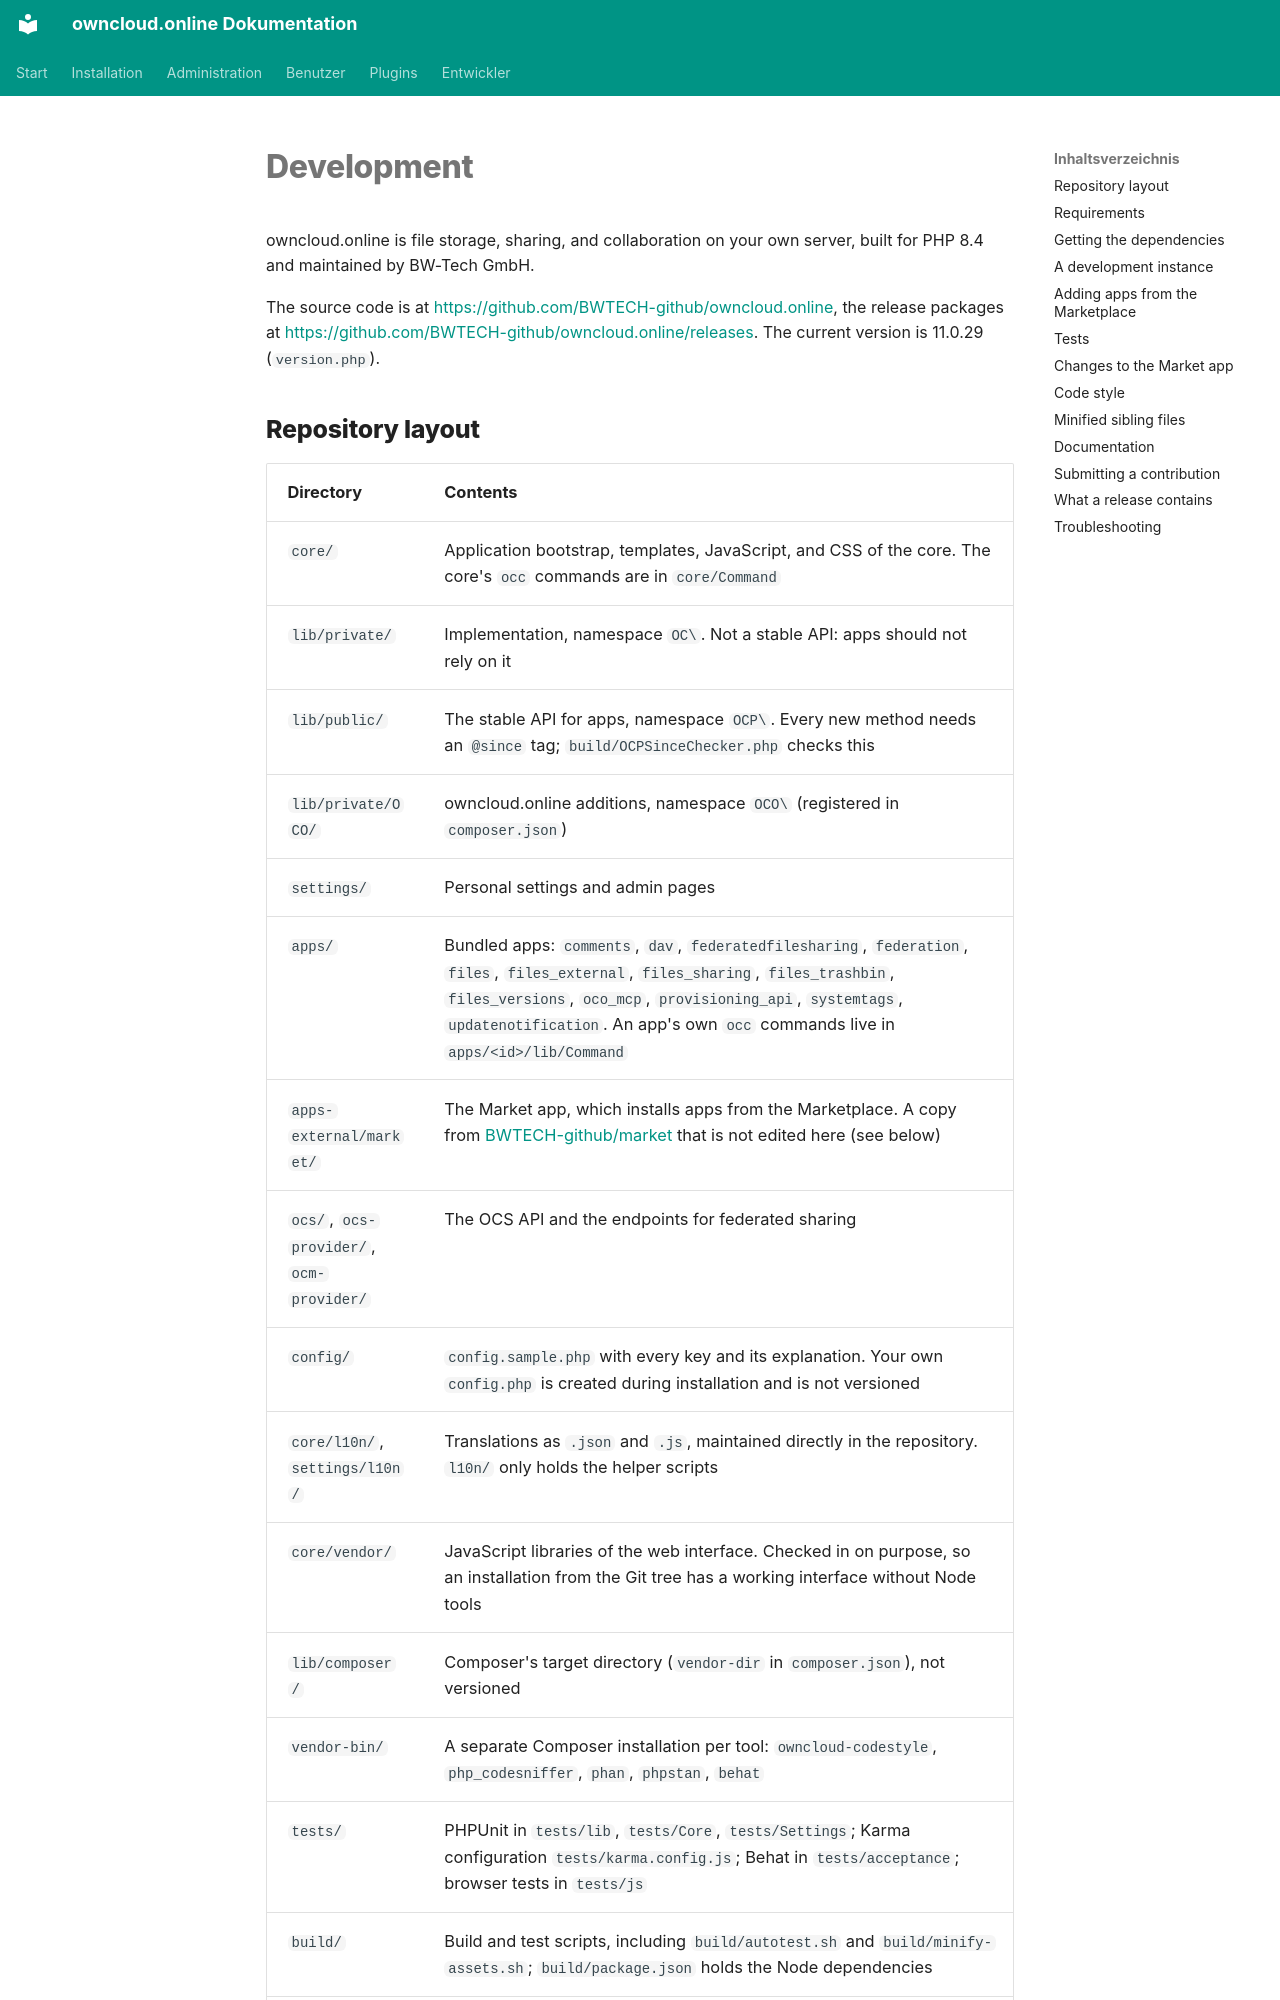

repository: BWTECH-github/owncloud.online · page: developer/index.en/index.html · generator: mkdocs

# Development

owncloud.online is file storage, sharing, and collaboration on your own server,
built for PHP 8.4 and maintained by BW-Tech GmbH.

The source code is at <https://github.com/BWTECH-github/owncloud.online>, the
release packages at
<https://github.com/BWTECH-github/owncloud.online/releases>. The current
version is 11.0.29 (`version.php`).

## Repository layout

| Directory | Contents |
| --- | --- |
| `core/` | Application bootstrap, templates, JavaScript, and CSS of the core. The core's `occ` commands are in `core/Command` |
| `lib/private/` | Implementation, namespace `OC\`. Not a stable API: apps should not rely on it |
| `lib/public/` | The stable API for apps, namespace `OCP\`. Every new method needs an `@since` tag; `build/OCPSinceChecker.php` checks this |
| `lib/private/OCO/` | owncloud.online additions, namespace `OCO\` (registered in `composer.json`) |
| `settings/` | Personal settings and admin pages |
| `apps/` | Bundled apps: `comments`, `dav`, `federatedfilesharing`, `federation`, `files`, `files_external`, `files_sharing`, `files_trashbin`, `files_versions`, `oco_mcp`, `provisioning_api`, `systemtags`, `updatenotification`. An app's own `occ` commands live in `apps/<id>/lib/Command` |
| `apps-external/market/` | The Market app, which installs apps from the Marketplace. A copy from [BWTECH-github/market](https://github.com/BWTECH-github/market) that is not edited here (see below) |
| `ocs/`, `ocs-provider/`, `ocm-provider/` | The OCS API and the endpoints for federated sharing |
| `config/` | `config.sample.php` with every key and its explanation. Your own `config.php` is created during installation and is not versioned |
| `core/l10n/`, `settings/l10n/` | Translations as `.json` and `.js`, maintained directly in the repository. `l10n/` only holds the helper scripts |
| `core/vendor/` | JavaScript libraries of the web interface. Checked in on purpose, so an installation from the Git tree has a working interface without Node tools |
| `lib/composer/` | Composer's target directory (`vendor-dir` in `composer.json`), not versioned |
| `vendor-bin/` | A separate Composer installation per tool: `owncloud-codestyle`, `php_codesniffer`, `phan`, `phpstan`, `behat` |
| `tests/` | PHPUnit in `tests/lib`, `tests/Core`, `tests/Settings`; Karma configuration `tests/karma.config.js`; Behat in `tests/acceptance`; browser tests in `tests/js` |
| `build/` | Build and test scripts, including `build/autotest.sh` and `build/minify-assets.sh`; `build/package.json` holds the Node dependencies |
| `changelog/` | Changelog entries; new entries go into `changelog/unreleased/` |
| `docs/` | This documentation (MkDocs, configuration in `mkdocs.yml`) |
| `.github/workflows/` | The CI |
